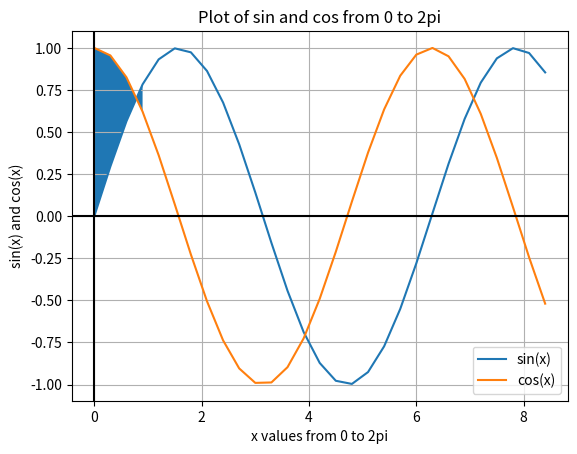

Reproduce this figure in Python.
import math 
import matplotlib.pyplot as plt
import sympy as smp
from sympy import *
p= smp.symbols('p')
import numpy as np
x = np.arange(0,3*np.pi-1,0.3)   # start,stop,ste
y = np.sin(x)
z = np.cos(x)
print('The Area bounded by Y-axis is')
print(smp.integrate((smp.cos(p) - smp.sin(p)) ,(p,0,(smp.pi)/4)))    #x = np.linspace(0, 2, 1000)
plt.plot(x,y)
plt.plot(x,z)
plt.xlabel('x values from 0 to 2pi')  # string must be enclosed with quotes '  '
plt.ylabel('sin(x) and cos(x)')
plt.title('Plot of sin and cos from 0 to 2pi')
plt.legend(['sin(x)', 'cos(x)'])      # legend entries as seperate strings in a list
plt.grid(True, which='both')
plt.axvline(x=0, color='k')
plt.axhline(y=0, color='k')
plt.fill_between(x,y,z,where=[(x > -0.5) and (x < 0.9) for x in x])
#if using termux
#plt.savefig('/sdcard/conics.pdf')
#subprocess.run(shlex.split("termux-open /storage/emulated/0/fwc/conics.pdf"))
plt.show()
